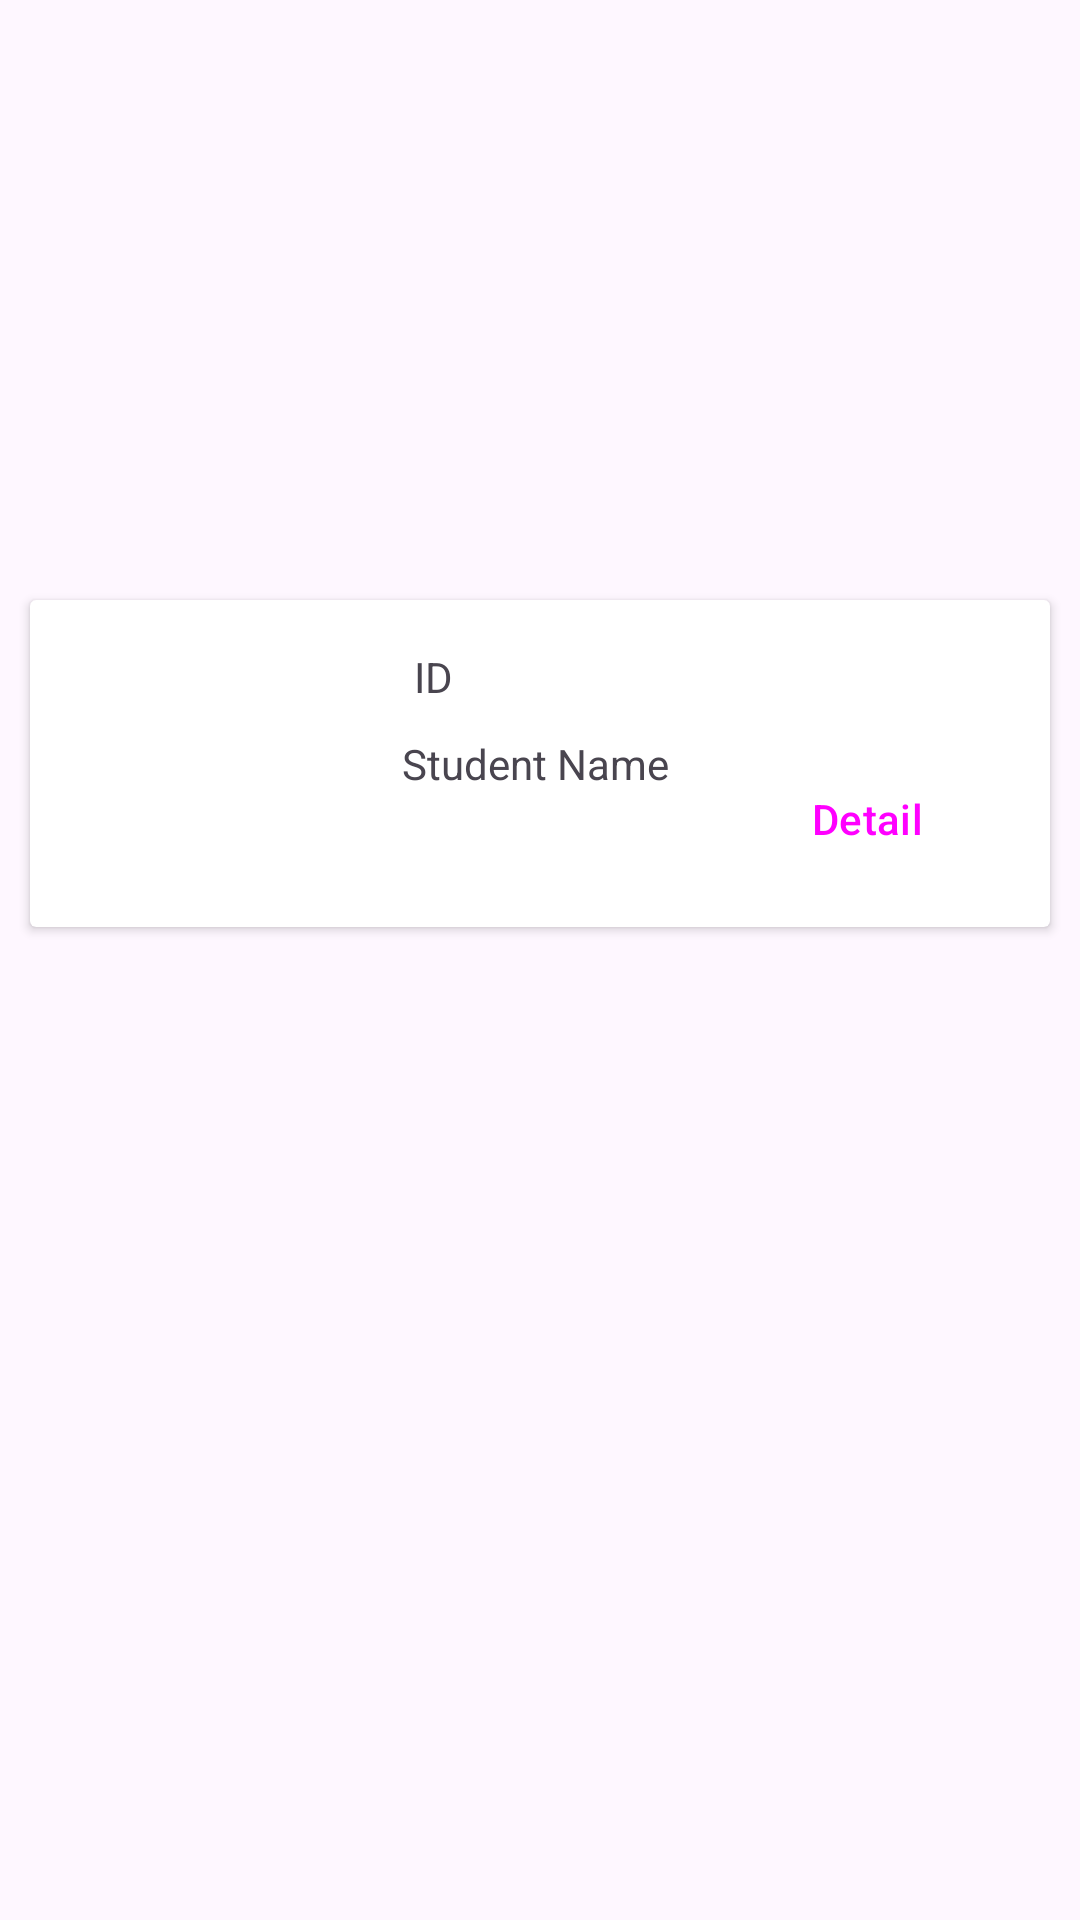

Android layout source for this screen:
<!-- AndroidManifest.xml: application theme Theme._160720056_W4 -->
<!-- res/layout/student_list_item.xml -->
<?xml version="1.0" encoding="utf-8"?>
<androidx.constraintlayout.widget.ConstraintLayout xmlns:android="http://schemas.android.com/apk/res/android"
    xmlns:app="http://schemas.android.com/apk/res-auto"
    xmlns:tools="http://schemas.android.com/tools"
    android:layout_width="match_parent"
    android:layout_height="match_parent">

    <androidx.cardview.widget.CardView
        android:id="@+id/cardView"
        android:layout_width="match_parent"
        android:layout_height="wrap_content"
        android:layout_marginStart="10dp"
        android:layout_marginTop="200dp"
        android:layout_marginEnd="10dp"
        android:layout_marginBottom="214dp"
        app:layout_constraintBottom_toTopOf="@+id/imgStudent"
        app:layout_constraintEnd_toEndOf="parent"
        app:layout_constraintStart_toStartOf="parent"
        app:layout_constraintTop_toTopOf="parent">

        <androidx.constraintlayout.widget.ConstraintLayout
            android:layout_width="match_parent"
            android:layout_height="match_parent">

            <TextView
                android:id="@+id/txtStudentName"
                android:layout_width="wrap_content"
                android:layout_height="wrap_content"
                android:text="Student Name"
                app:layout_constraintBottom_toBottomOf="parent"
                app:layout_constraintEnd_toEndOf="@+id/txtId"
                app:layout_constraintTop_toTopOf="parent" />

            <TextView
                android:id="@+id/txtId"
                android:layout_width="85dp"
                android:layout_height="15dp"
                android:layout_marginTop="16dp"
                android:layout_marginBottom="14dp"
                android:text="ID"
                app:layout_constraintBottom_toTopOf="@+id/txtStudentName"
                app:layout_constraintEnd_toEndOf="parent"
                app:layout_constraintHorizontal_bias="0.502"
                app:layout_constraintStart_toStartOf="parent"
                app:layout_constraintTop_toTopOf="parent" />

            <ImageView
                android:id="@+id/imgStudent"
                android:layout_width="wrap_content"
                android:layout_height="wrap_content"
                app:layout_constraintStart_toStartOf="parent"
                app:layout_constraintTop_toTopOf="parent"
                app:srcCompat="@drawable/ic_launcher_foreground" />

            <Button
                android:id="@+id/btnDetail"
                style="@style/Widget.Material3.Button.OutlinedButton"
                android:layout_width="wrap_content"
                android:layout_height="wrap_content"
                android:layout_marginEnd="17dp"
                android:layout_marginBottom="12dp"
                android:text="Detail"
                app:layout_constraintBottom_toBottomOf="parent"
                app:layout_constraintEnd_toEndOf="parent" />
        </androidx.constraintlayout.widget.ConstraintLayout>

    </androidx.cardview.widget.CardView>

</androidx.constraintlayout.widget.ConstraintLayout>
<!-- resources referenced by this layout -->
<resources>
  <style name="Theme._160720056_W4" parent="Theme.Material3.DayNight">
          
          <item name="colorPrimary">@color/purple_500</item>
          <item name="colorPrimaryVariant">@color/purple_700</item>
          <item name="colorOnPrimary">@color/white</item>
          
          <item name="colorSecondary">@color/teal_200</item>
          <item name="colorSecondaryVariant">@color/teal_700</item>
          <item name="colorOnSecondary">@color/black</item>
          
          <item name="android:statusBarColor">?attr/colorPrimaryVariant</item>
          
      </style>
  <!-- not gathered from this repository: default colours our renderer supplied (Android Studio template values) -->
  <color name="purple_500">#FF6200EE</color>
  <color name="purple_700">#FF3700B3</color>
  <color name="teal_200">#FF03DAC5</color>
  <color name="teal_700">#FF018786</color>
  <color name="black">#FF000000</color>
  <color name="white">#FFFFFFFF</color>
</resources>
